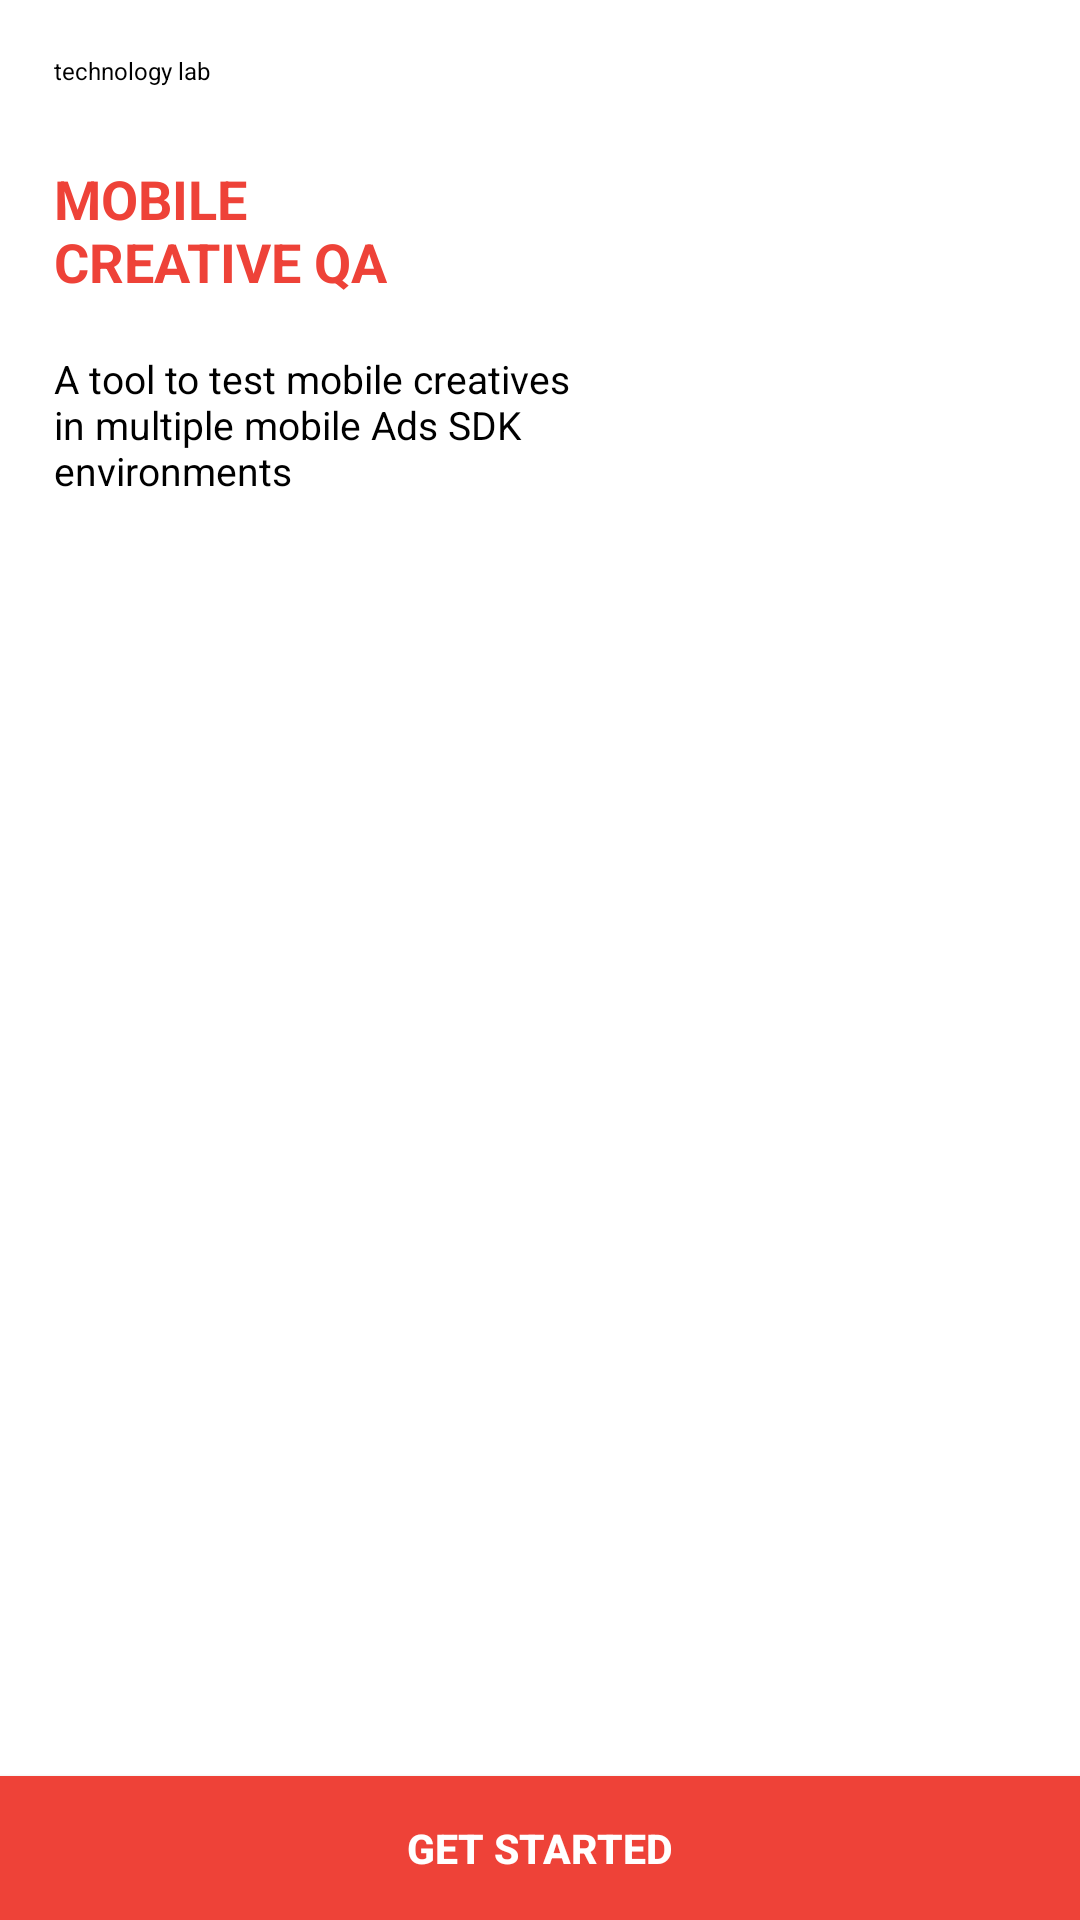

Produce the Android XML layout that renders to this screen, including the resource entries it uses.
<!-- AndroidManifest.xml: application theme AppTheme.Base -->
<!-- res/layout/welcome_screen.xml -->
<?xml version="1.0" encoding="utf-8"?>
<RelativeLayout xmlns:android="http://schemas.android.com/apk/res/android"
    android:layout_width="match_parent"
    android:layout_height="match_parent"
   	android:background="@android:color/white">
    
    
    
    
    <LinearLayout
        android:id="@+id/top_logo"
        android:layout_width="match_parent"
        android:layout_height="wrap_content"
        android:layout_alignParentTop="true"
        
        android:gravity="left|center_vertical"
        android:orientation="vertical"
        android:layout_marginTop="@dimen/default_running_text_size_large"

        android:paddingLeft="@dimen/default_running_text_size_large" >

        <ImageView
            android:id="@+id/imgLogo"
            android:layout_width="wrap_content"
            android:layout_height="wrap_content"
            android:layout_gravity="left|center_vertical"
            android:src="@drawable/logo" />

        <TextView

            android:layout_width="wrap_content"
            android:layout_height="wrap_content"
            android:layout_centerVertical="true"
            android:text="@string/welcome_top_text"
            android:textAllCaps="false"
            android:textColor="@android:color/black"
            android:visibility="visible"
            android:textSize="@dimen/default_running_text_size_small_very" />
    </LinearLayout>

  

        <Button
            android:id="@+id/button_start"
            android:layout_width="fill_parent"
            android:layout_height="wrap_content"
            android:text="@string/welcome_bottom_text"
            
			android:paddingTop="@dimen/default_running_text_size_small_very_very"
			android:paddingBottom="@dimen/default_running_text_size_small_very_very"
            android:paddingLeft="@dimen/default_running_text_size_large"
            android:paddingRight="@dimen/default_running_text_size_large"
           
            android:layout_gravity="center"
            android:textColor="@android:color/white" 
			android:background="@color/red"
			android:textStyle="bold"
            android:textSize="@dimen/default_text_size_small_very" 
            
            android:layout_alignParentBottom="true"
        	android:layout_alignParentLeft="true"
            />
        
        
        
         <LinearLayout
            android:id="@+id/app_heading"
            android:layout_width="match_parent"
            android:layout_height="wrap_content"
            android:layout_alignParentLeft="true"
            
            android:layout_below="@id/top_logo"
            android:gravity="center_vertical"
            android:orientation="vertical"
            
            android:layout_marginTop="@dimen/default_margin_from_top_large"
            android:paddingLeft="@dimen/default_running_text_size_large" >

            <TextView
                android:id="@+id/app_heading_text"
                android:layout_width="wrap_content"
                android:layout_height="wrap_content"
                android:layout_centerVertical="true"
                
                android:text="@string/welcome_center_heading"
                android:textAllCaps="true"
                android:textColor="@color/red"
                android:textSize="@dimen/default_running_text_size_large"
                android:textStyle="bold" />
            
           </LinearLayout>
        
        
        

        <LinearLayout
            android:id="@+id/welcome_text"
            android:layout_width="match_parent"
            android:layout_height="wrap_content"
            android:layout_alignParentLeft="true"
            android:layout_centerVertical="true"

            android:layout_below="@id/app_heading"
            android:gravity="center_vertical"
            android:orientation="vertical"
            android:layout_marginTop="@dimen/default_running_text_size_large"
            android:paddingLeft="@dimen/default_running_text_size_large" >

            

            <TextView
                android:id="@+id/welcome_text"
                android:layout_width="wrap_content"
                android:layout_height="wrap_content"
                android:layout_centerVertical="true"
                android:text="@string/welcome_text"
                android:textAllCaps="false"
                android:textColor="@android:color/black"
                android:textSize="@dimen/default_running_text_size_small" />
        </LinearLayout>

        
        
        
         <LinearLayout
            android:id="@+id/bottom_welcome_text"
            android:layout_width="wrap_content"
            android:layout_height="wrap_content"
            
            android:layout_marginTop="@dimen/default_margin_from_top_large_very"
            android:layout_below="@id/center_text"
            android:gravity="center_vertical"
            android:orientation="vertical"
             >
             
             
             
       </LinearLayout>

         <TextView
             android:id="@+id/user_welcome_text"
             android:layout_width="wrap_content"
             android:layout_height="wrap_content"
             
             android:layout_alignTop="@+id/bottom_welcome_text"
             android:layout_centerHorizontal="true"
             android:gravity="center"
             android:visibility="gone"
             android:text=""
             android:textAllCaps="false"
             android:textColor="@android:color/black"
             android:textSize="@dimen/default_text_size_small_very" />
        
</RelativeLayout>
<!-- resources referenced by this layout -->
<resources>
  <color name="red">#ee4238</color>
  <dimen name="default_margin_from_top_large">50px</dimen>
  <dimen name="default_margin_from_top_large_very">70px</dimen>
  <dimen name="default_running_text_size_large">40px</dimen>
  <dimen name="default_running_text_size_small">26px</dimen>
  <dimen name="default_running_text_size_small_very">16px</dimen>
  <dimen name="default_running_text_size_small_very_very">12px</dimen>
  <dimen name="default_text_size_small_very">18px</dimen>
  <string name="welcome_bottom_text">Get Started</string>
  <string name="welcome_center_heading">Mobile \nCreative QA</string>
  <string name="welcome_text">A tool to test mobile creatives \nin multiple
  	    mobile Ads SDK \nenvironments</string>
  <string name="welcome_top_text">technology lab</string>
  <style name="AppTheme.Base" parent="Theme.AppCompat.Light.NoActionBar">
  
          <item name="colorPrimary">@color/primaryColor</item>
          <item name="colorPrimaryDark">@color/primaryColorDark</item>
          <item name="colorAccent">@color/accentColor</item>
  
  
      </style>
  <color name="primaryColor">#F44336</color>
  <color name="primaryColorDark">#D32F2F</color>
  <color name="accentColor">#9C27B0</color>
</resources>
